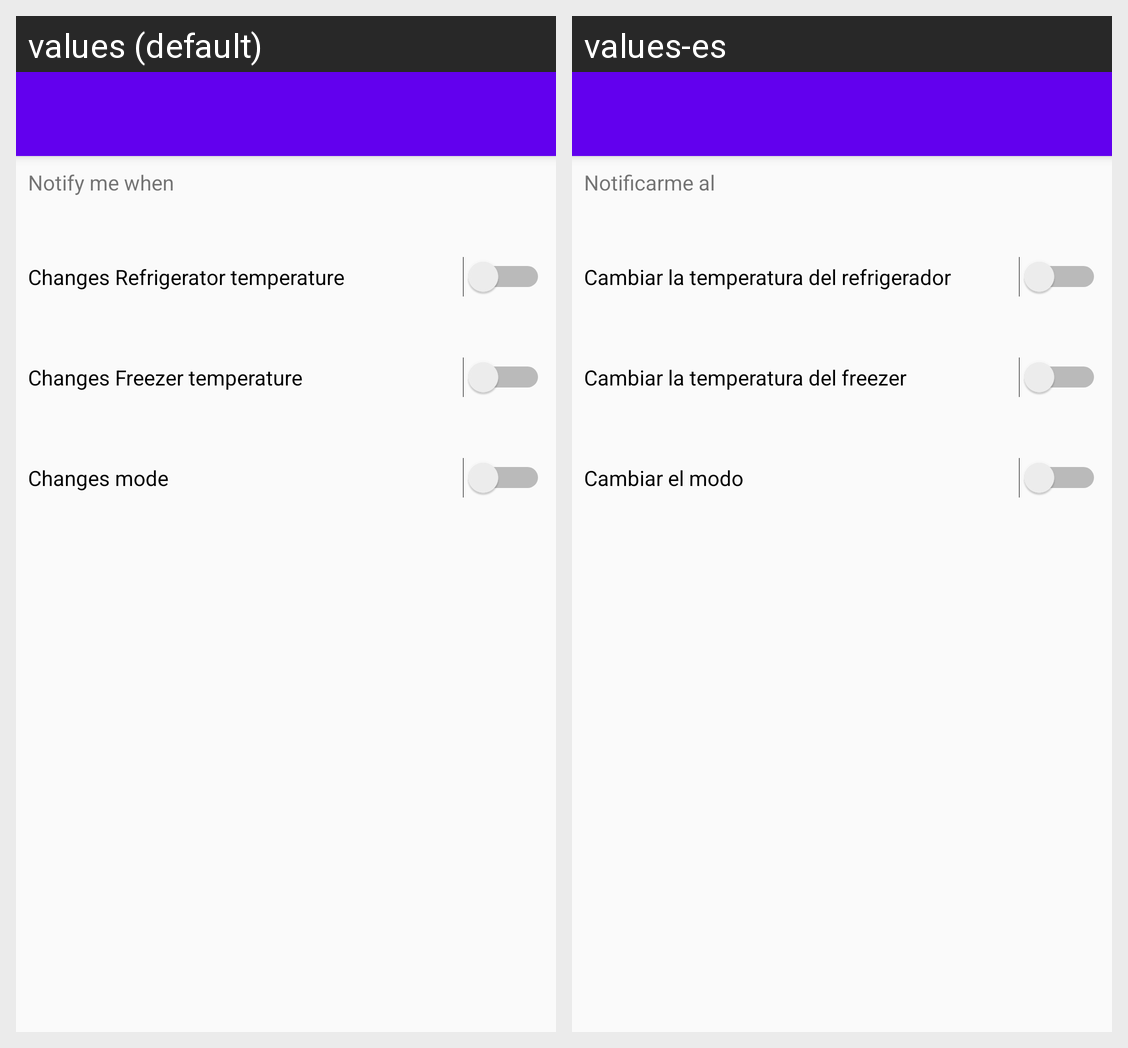

Translations of the strings shown on this Android screen, per locale in the grid:
Android screen res/layout/activity_refri_settings.xml rendered under 2 locales, left to right: values (default), values-es. Device: Nexus 5 (rendered at 1080×1920; each locale shown at half size, 540×960, under a caption strip naming it); theme AppTheme.
Strings drawn on this screen, with the default value and each locale's value (text and hints the layout hard-codes, and strings that could not be matched under every locale, appear in the picture but are not listed):

notificationTitle
  values: Notify me when
  values-es: Notificarme al

changeNotificationRefriTemp
  values: Changes Refrigerator temperature
  values-es: Cambiar la temperatura del refrigerador

changeNotificationRefriFreezerTemp
  values: Changes Freezer temperature
  values-es: Cambiar la temperatura del freezer

changeNotificationRefriMode
  values: Changes mode
  values-es: Cambiar el modo
